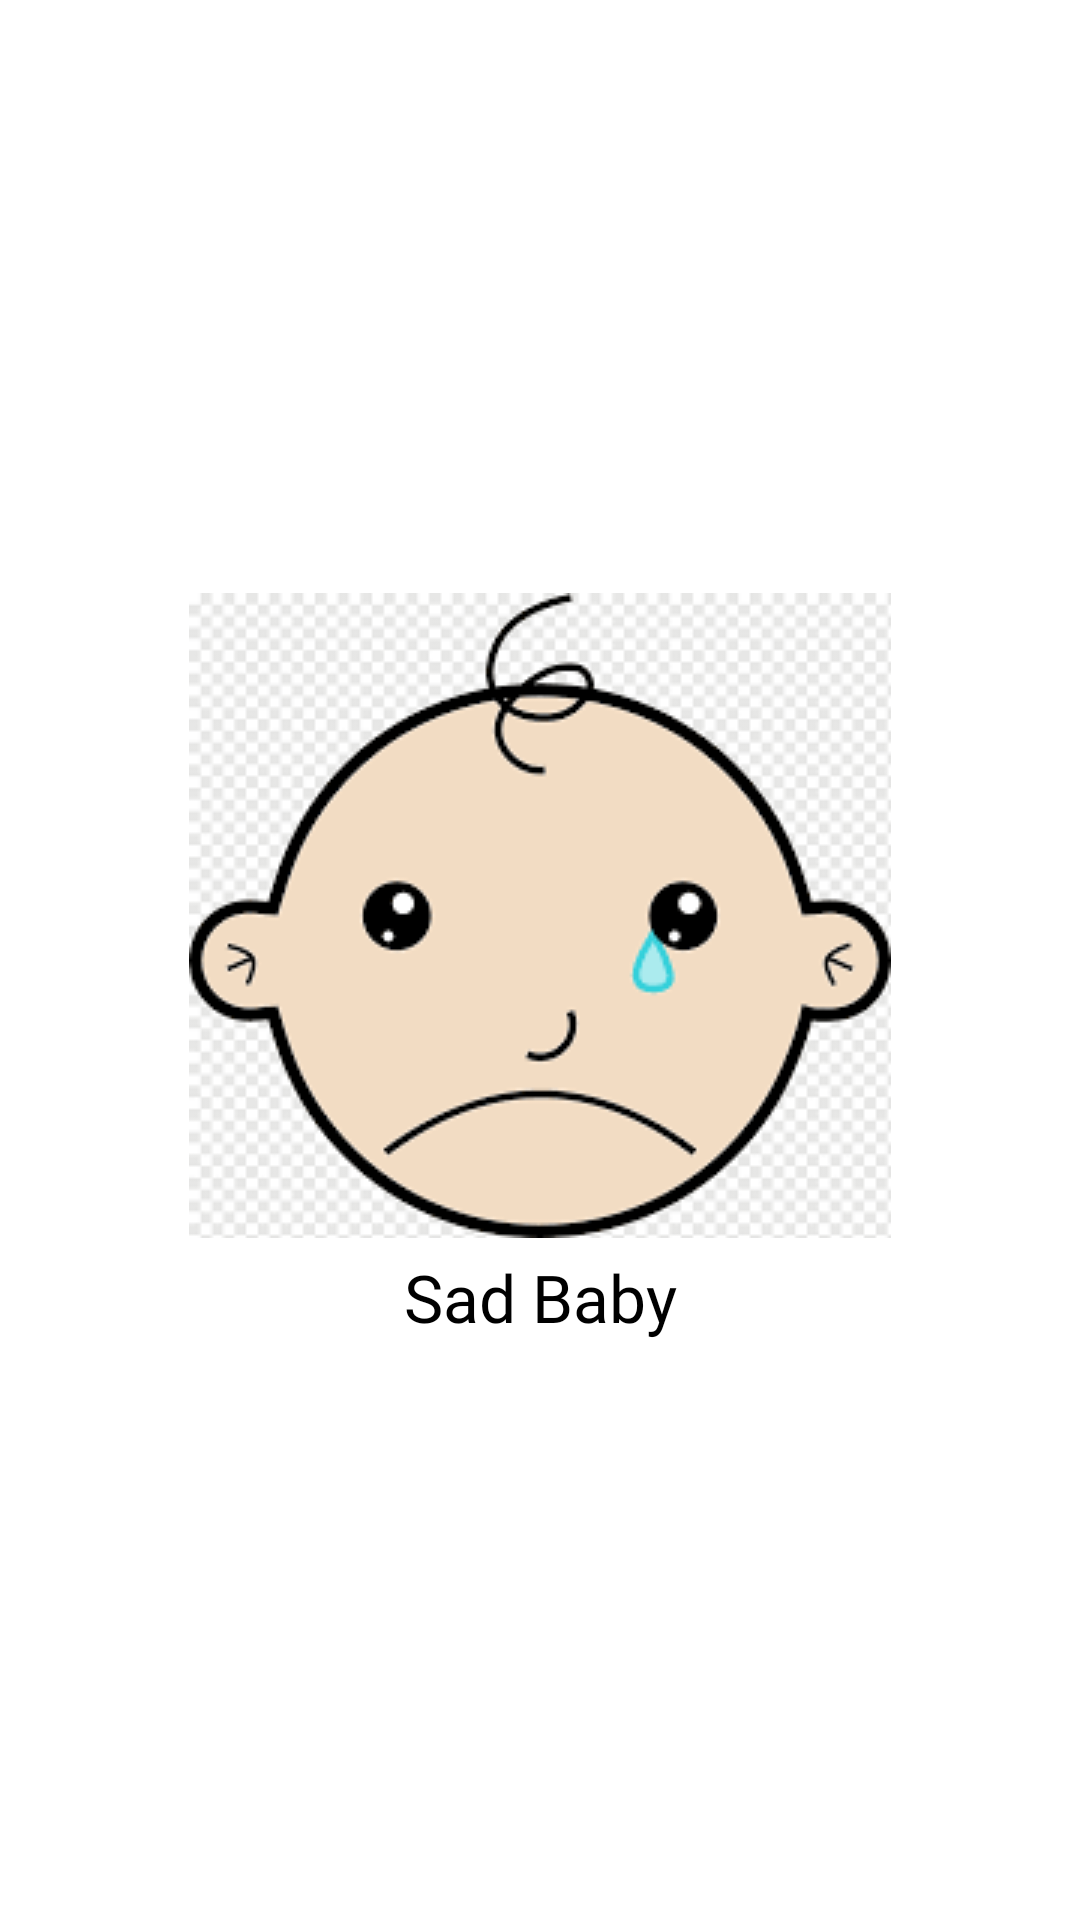

Here is an Android app screen rendered from its layout file. Give the layout XML and the strings, colors and styles it references.
<!-- AndroidManifest.xml: application theme Theme.LearningProcess -->
<!-- res/layout/sad_baby.xml -->
<?xml version="1.0" encoding="utf-8"?>
<RelativeLayout
    xmlns:android="http://schemas.android.com/apk/res/android"
    android:id="@+id/toast_sad_baby"
    android:layout_width="match_parent"
    android:layout_height="match_parent"
    android:gravity="center"
    android:background="@android:color/white">

    <ImageView
        android:id="@+id/imageView1"
        android:layout_width="fill_parent"
        android:layout_height="wrap_content"
        android:layout_margin="5dip"
        android:src="@drawable/sad_baby"></ImageView>

    <TextView
        android:fontFamily="@font/bungee_spice"
        android:id="@+id/sadBabyText"
        android:layout_below="@+id/imageView1"
        android:layout_width="fill_parent"
        android:layout_height="wrap_content"
        android:gravity="center"
        android:text="Sad Baby"
        android:textAppearance="?android:attr/textAppearanceLarge"
        android:textColor="@android:color/black"></TextView>



</RelativeLayout>
<!-- resources referenced by this layout -->
<resources>
  <!-- drawable sad_baby: png bitmap (drawable, 7223 bytes) -->
  <style name="Theme.LearningProcess" parent="Base.Theme.LearningProcess" />
  <style name="Base.Theme.LearningProcess" parent="Theme.Material3.DayNight.NoActionBar">
          
          
      </style>
</resources>
